Labelled photos from "data", an image-classification folder in Achuthan2909/Heart-Disease-Analysis-using-ECG-Spectrograms-and-SHAP. The possible labels are: APC, LBB, NOR, PVC, RBB.

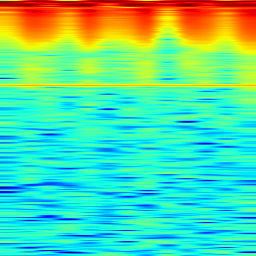
Label: PVC

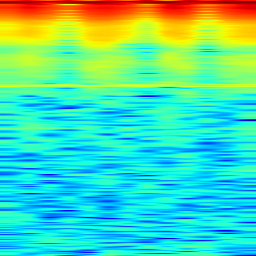
Label: APC

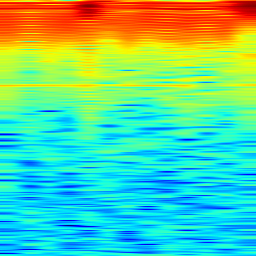
Label: NOR

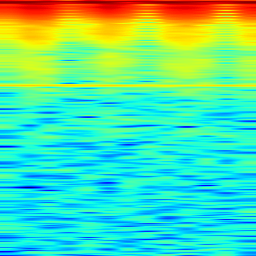
Label: APC

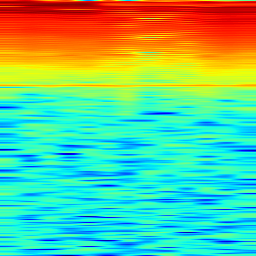
Label: RBB

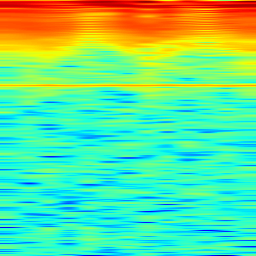
Label: LBB
